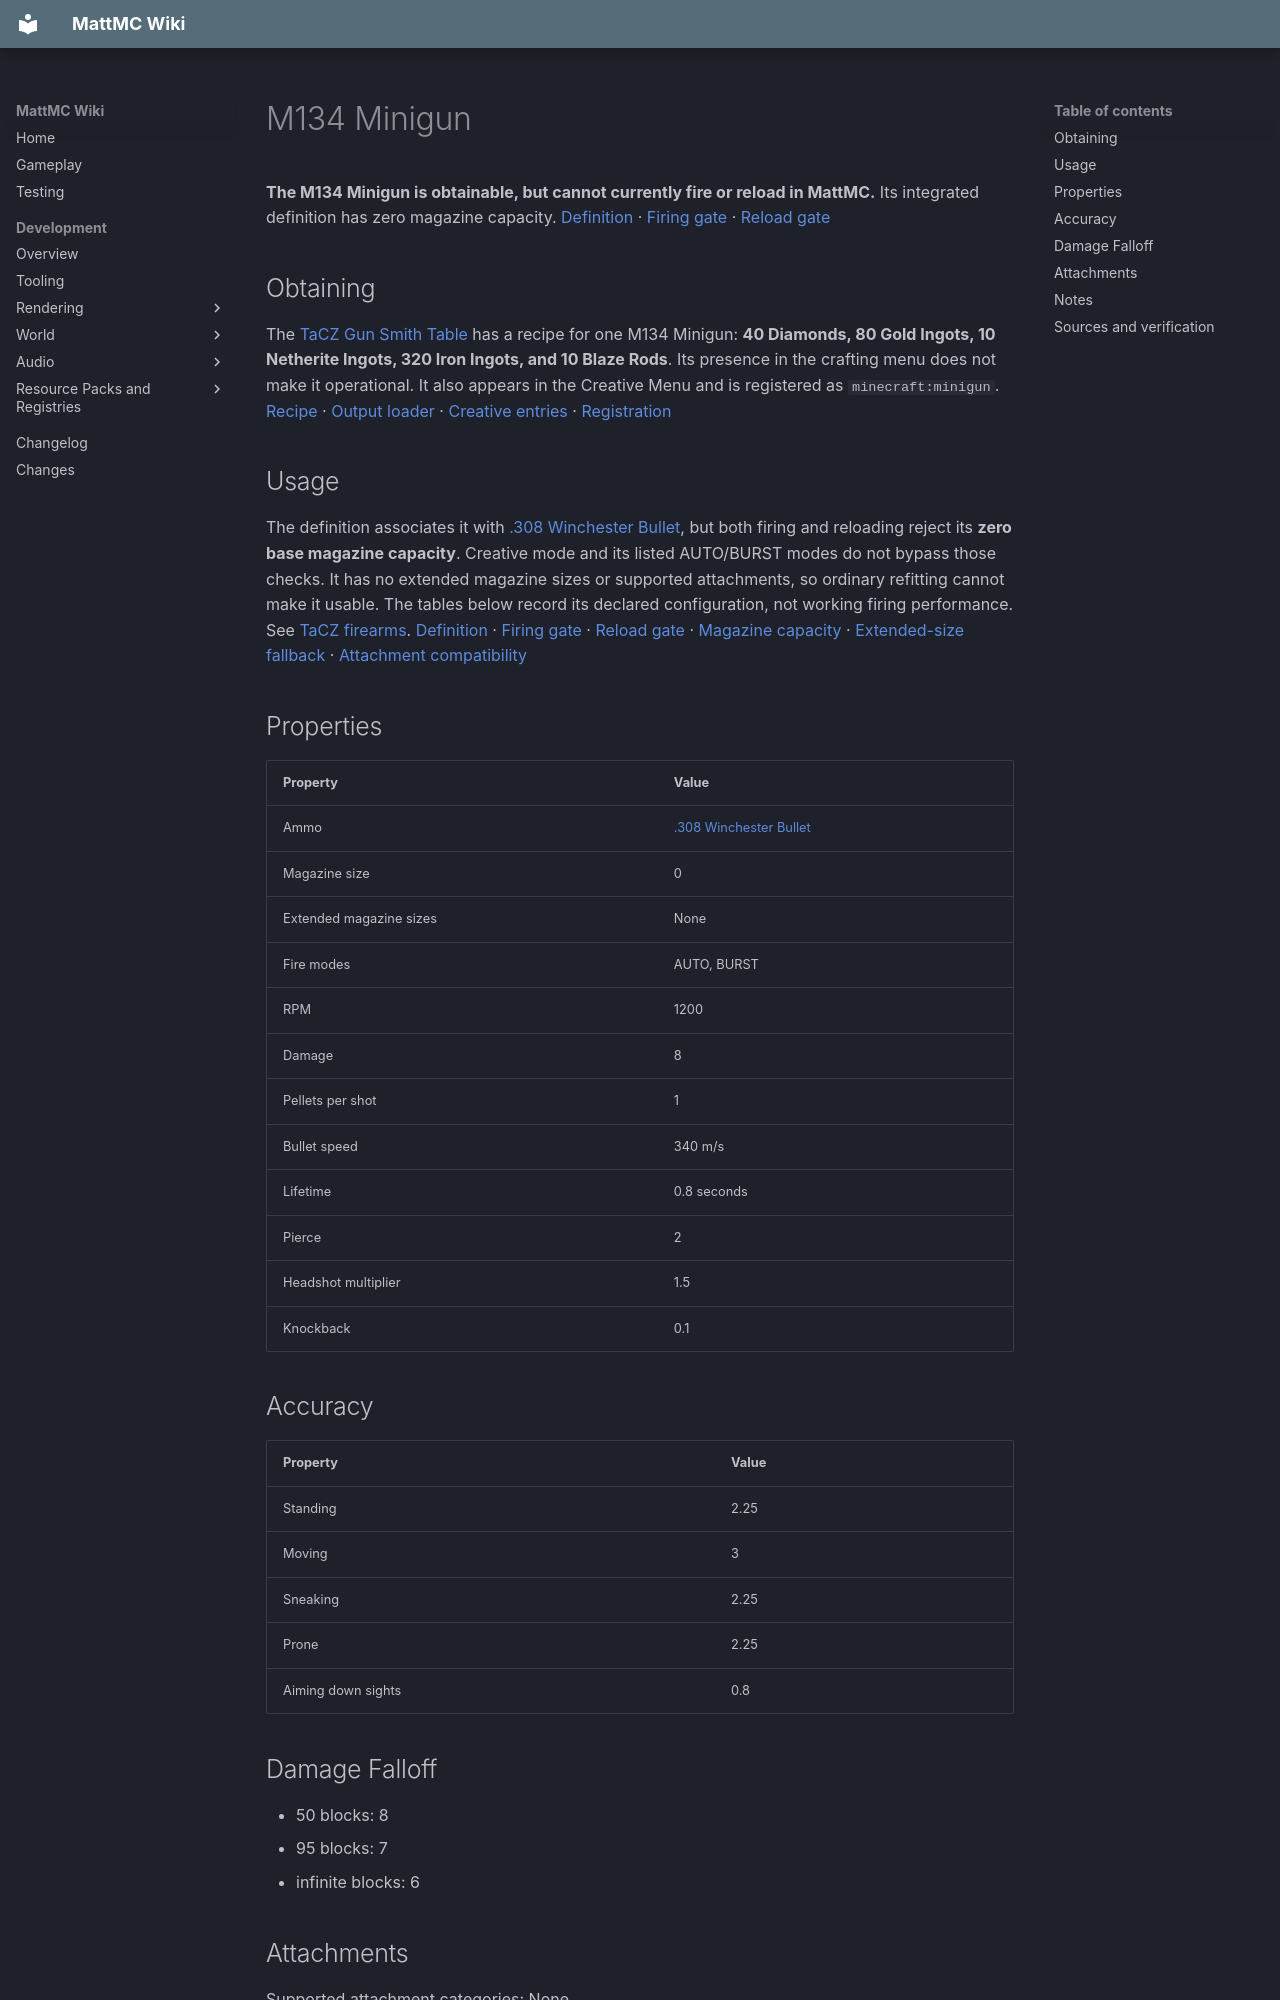

repository: HungLo2020/MattMC · page: gameplay/items/M134Minigun/index.html · generator: mkdocs

# M134 Minigun

**The M134 Minigun is obtainable, but cannot currently fire or reload in MattMC.** Its integrated definition has zero magazine capacity. [Definition][minigun] · [Firing gate][fire-gate] · [Reload gate][reload-start]

## Obtaining

The [TaCZ Gun Smith Table](../blocks/TaCZWorkbenches.md#gun-smith-table) has a recipe for one M134 Minigun: **40 Diamonds, 80 Gold Ingots, 10 Netherite Ingots, 320 Iron Ingots, and 10 Blaze Rods**. Its presence in the crafting menu does not make it operational. It also appears in the Creative Menu and is registered as `minecraft:minigun`. [Recipe][minigun-recipe] · [Output loader][recipe-output] · [Creative entries][creative] · [Registration][gun-registration]

## Usage

The definition associates it with [.308 Winchester Bullet](308WinchesterBullet.md), but both firing and reloading reject its **zero base magazine capacity**. Creative mode and its listed AUTO/BURST modes do not bypass those checks. It has no extended magazine sizes or supported attachments, so ordinary refitting cannot make it usable. The tables below record its declared configuration, not working firing performance. See [TaCZ firearms](../mechanics/TaCZFirearms.md#current-limitations). [Definition][minigun] · [Firing gate][fire-gate] · [Reload gate][reload-start] · [Magazine capacity][magazine] · [Extended-size fallback][extended-size] · [Attachment compatibility][compatibility]

## Properties

| Property | Value |
| --- | --- |
| Ammo | [.308 Winchester Bullet](308WinchesterBullet.md) |
| Magazine size | 0 |
| Extended magazine sizes | None |
| Fire modes | AUTO, BURST |
| RPM | 1200 |
| Damage | 8 |
| Pellets per shot | 1 |
| Bullet speed | 340 m/s |
| Lifetime | 0.8 seconds |
| Pierce | 2 |
| Headshot multiplier | 1.5 |
| Knockback | 0.1 |

## Accuracy

| Property | Value |
| --- | --- |
| Standing | 2.25 |
| Moving | 3 |
| Sneaking | 2.25 |
| Prone | 2.25 |
| Aiming down sights | 0.8 |

## Damage Falloff

* 50 blocks: 8
* 95 blocks: 7
* infinite blocks: 6

## Attachments

Supported attachment categories: None.

* No attachments are listed for this firearm.

## Notes

* This item is part of the integrated TaCZ firearms system.
